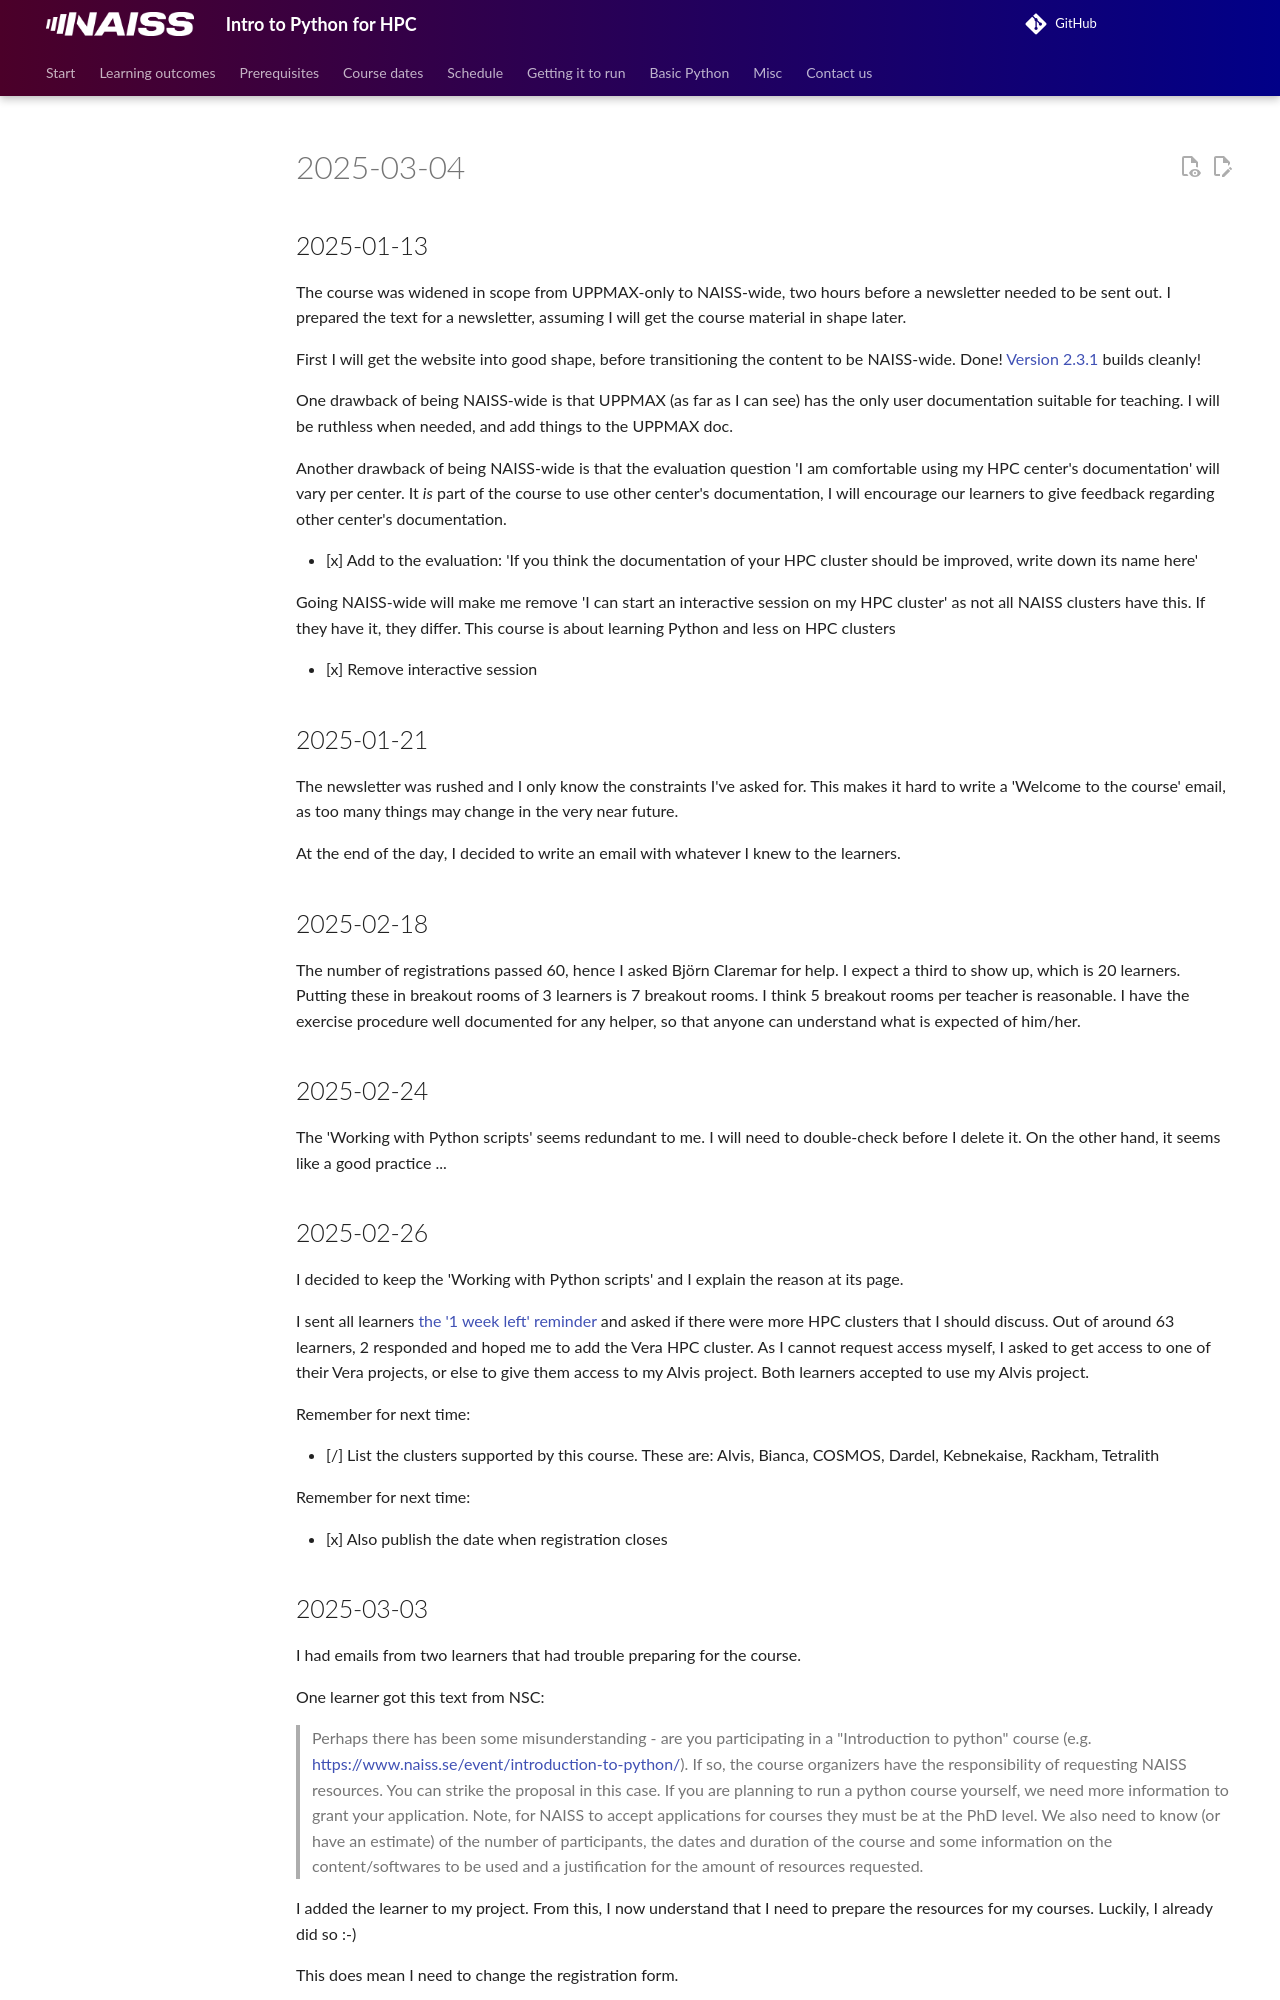

repository: UPPMAX/naiss_intro_python · page: lesson_plans/20250304/index.html · generator: mkdocs

# 2025-03-04

## 2025-01-13

The course was widened in scope from UPPMAX-only to NAISS-wide,
two hours before a newsletter needed to be sent out.
I prepared the text for a newsletter, assuming I will get the course
material in shape later.

First I will get the website into good shape, before transitioning
the content to be NAISS-wide.
Done! [Version 2.3.1](https://github.com/UPPMAX/naiss_intro_python/releases/tag/v2.3.1)
builds cleanly!

One drawback of being NAISS-wide is that UPPMAX (as far as I can see)
has the only user documentation suitable for teaching.
I will be ruthless when needed, and add things to the UPPMAX doc.

Another drawback of being NAISS-wide is that the evaluation question
'I am comfortable using my HPC center's documentation' will vary
per center. It *is* part of the course to use other center's documentation,
I will encourage our learners to give feedback regarding other center's
documentation.

- [x] Add to the evaluation:
  'If you think the documentation of your HPC cluster should be improved,
  write down its name here'

Going NAISS-wide will make me
remove 'I can start an interactive session on my HPC cluster'
as not all NAISS clusters have this. If they have it, they differ.
This course is about learning Python and less on HPC clusters

- [x] Remove interactive session

## 2025-01-21

The newsletter was rushed and I only know the constraints I've asked for.
This makes it hard to write a 'Welcome to the course' email, as
too many things may change in the very near future.

At the end of the day, I decided to write an email with whatever I knew
to the learners.

## 2025-02-18

The number of registrations passed 60, hence I asked Björn Claremar
for help. I expect a third to show up, which is 20 learners.
Putting these in breakout rooms of 3 learners is 7 breakout rooms.
I think 5 breakout rooms per teacher is reasonable.
I have the exercise procedure well documented for any helper,
so that anyone can understand what is expected of him/her.

## 2025-02-24

The 'Working with Python scripts' seems redundant to me.
I will need to double-check before I delete it.
On the other hand, it seems like a good practice ...

## 2025-02-26

I decided to keep the 'Working with Python scripts' and I explain
the reason at its page.

I sent all learners [the '1 week left' reminder](../../communication/20250304/reminder_email_1_week_left.md)
and asked if there were more HPC clusters that I should discuss.
Out of around 63 learners, 2 responded and hoped me to add the Vera HPC
cluster. As I cannot request access myself, I asked to get access to one
of their Vera projects, or else to give them access to my Alvis
project. Both learners accepted to use my Alvis project.

Remember for next time:

- [/] List the clusters supported by this course. These are:
  Alvis, Bianca, COSMOS, Dardel, Kebnekaise, Rackham, Tetralith

Remember for next time:

- [x] Also publish the date when registration closes
